Run: headless pygame with SDL's dummy video driver; simulated clock (each Clock.tick advances the game by its frame time, no real sleeping); random seed 0; keys injected as events and as key.get_pressed() state; no mouse input.
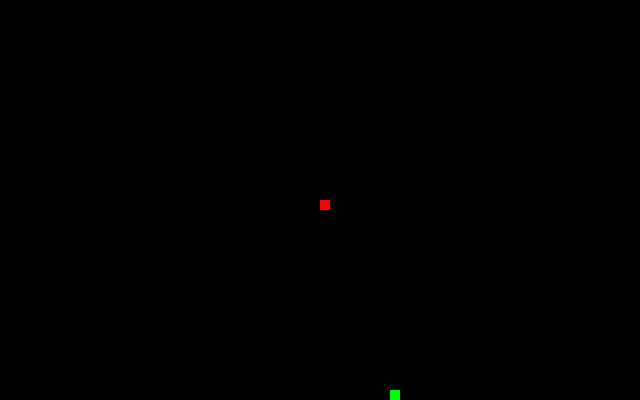
Frame 1 of 2 · flips 1–60 · no input
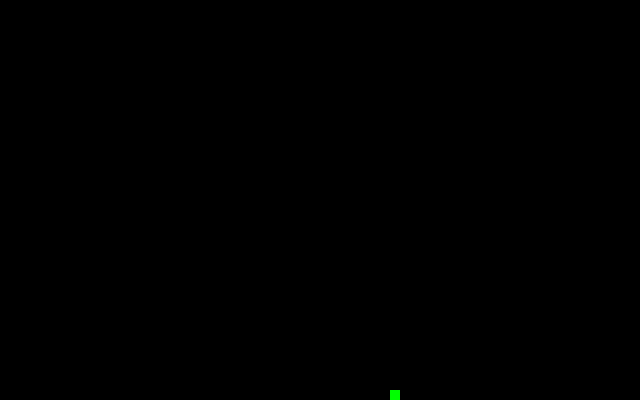
Frame 2 of 2 · flips 61–180 · tapped SPACE, RETURN · held RIGHT (→), D (game ended)

The pygame program that drew these frames:

import pygame
import random

pygame.init()

black = (0, 0, 0)
green = (0, 255, 0)
red = (255, 0, 0)

dis_width = 640
dis_height = 400
dis = pygame.display.set_mode((dis_width, dis_height))
pygame.display.set_caption('Змейка 2D ALPHA 0.2')

clock = pygame.time.Clock()
snake_block = 10
snake_speed = 15

font_style = pygame.font.SysFont('arial', size=30)

def our_snake(snake_block, snake_list):
    for x in snake_list:
        pygame.draw.rect(dis, red, [x[0], x[1], snake_block, snake_block])

def message(msg, color):
    mesg = font_style.render(msg, True, color)
    dis.blit(mesg, [dis_width / 6, dis_height / 3])

game_over = False

def gameLoop():
    global game_over

    x1 = dis_width / 2
    y1 = dis_height / 2

    x1_change = 0
    y1_change = 0

    snake_list = []
    length_of_snake = 1

    foodx = round(random.randrange(0, dis_width - snake_block) / 10.0) * 10.0
    foody = round(random.randrange(0, dis_height - snake_block) / 10.0) * 10.0

    while not game_over:
        for event in pygame.event.get():
            if event.type == pygame.QUIT:
                game_over = True
            if event.type == pygame.KEYDOWN:
                if event.key == pygame.K_LEFT and x1_change == 0:
                    x1_change = -snake_block
                    y1_change = 0
                elif event.key == pygame.K_RIGHT and x1_change == 0:
                    x1_change = snake_block
                    y1_change = 0
                elif event.key == pygame.K_UP and y1_change == 0:
                    y1_change = -snake_block
                    x1_change = 0
                elif event.key == pygame.K_DOWN and y1_change == 0:
                    y1_change = snake_block
                    x1_change = 0

        x1 += x1_change
        y1 += y1_change

        if x1 >= dis_width or x1 < 0 or y1 >= dis_height or y1 < 0:
            game_over = True

        dis.fill(black)
        pygame.draw.rect(dis, green, [foodx, foody, snake_block, snake_block])
        pygame.draw.rect(dis, red, [x1, y1, snake_block, snake_block])
        snake_head = [x1, y1]
        snake_list.append(snake_head)
        if len(snake_list) > length_of_snake:
            del snake_list[0]

        for segment in snake_list[:-1]:
            if segment == snake_head:
                game_over = True

        our_snake(snake_block, snake_list)

        pygame.display.update()

        if x1 == foodx and y1 == foody:
            foodx = round(random.randrange(0, dis_width - snake_block) / 10.0) * 10.0
            foody = round(random.randrange(0, dis_height - snake_block) / 10.0) * 10.0
            length_of_snake += 1

        clock.tick(snake_speed)

    pygame.quit()
    quit()

gameLoop()
